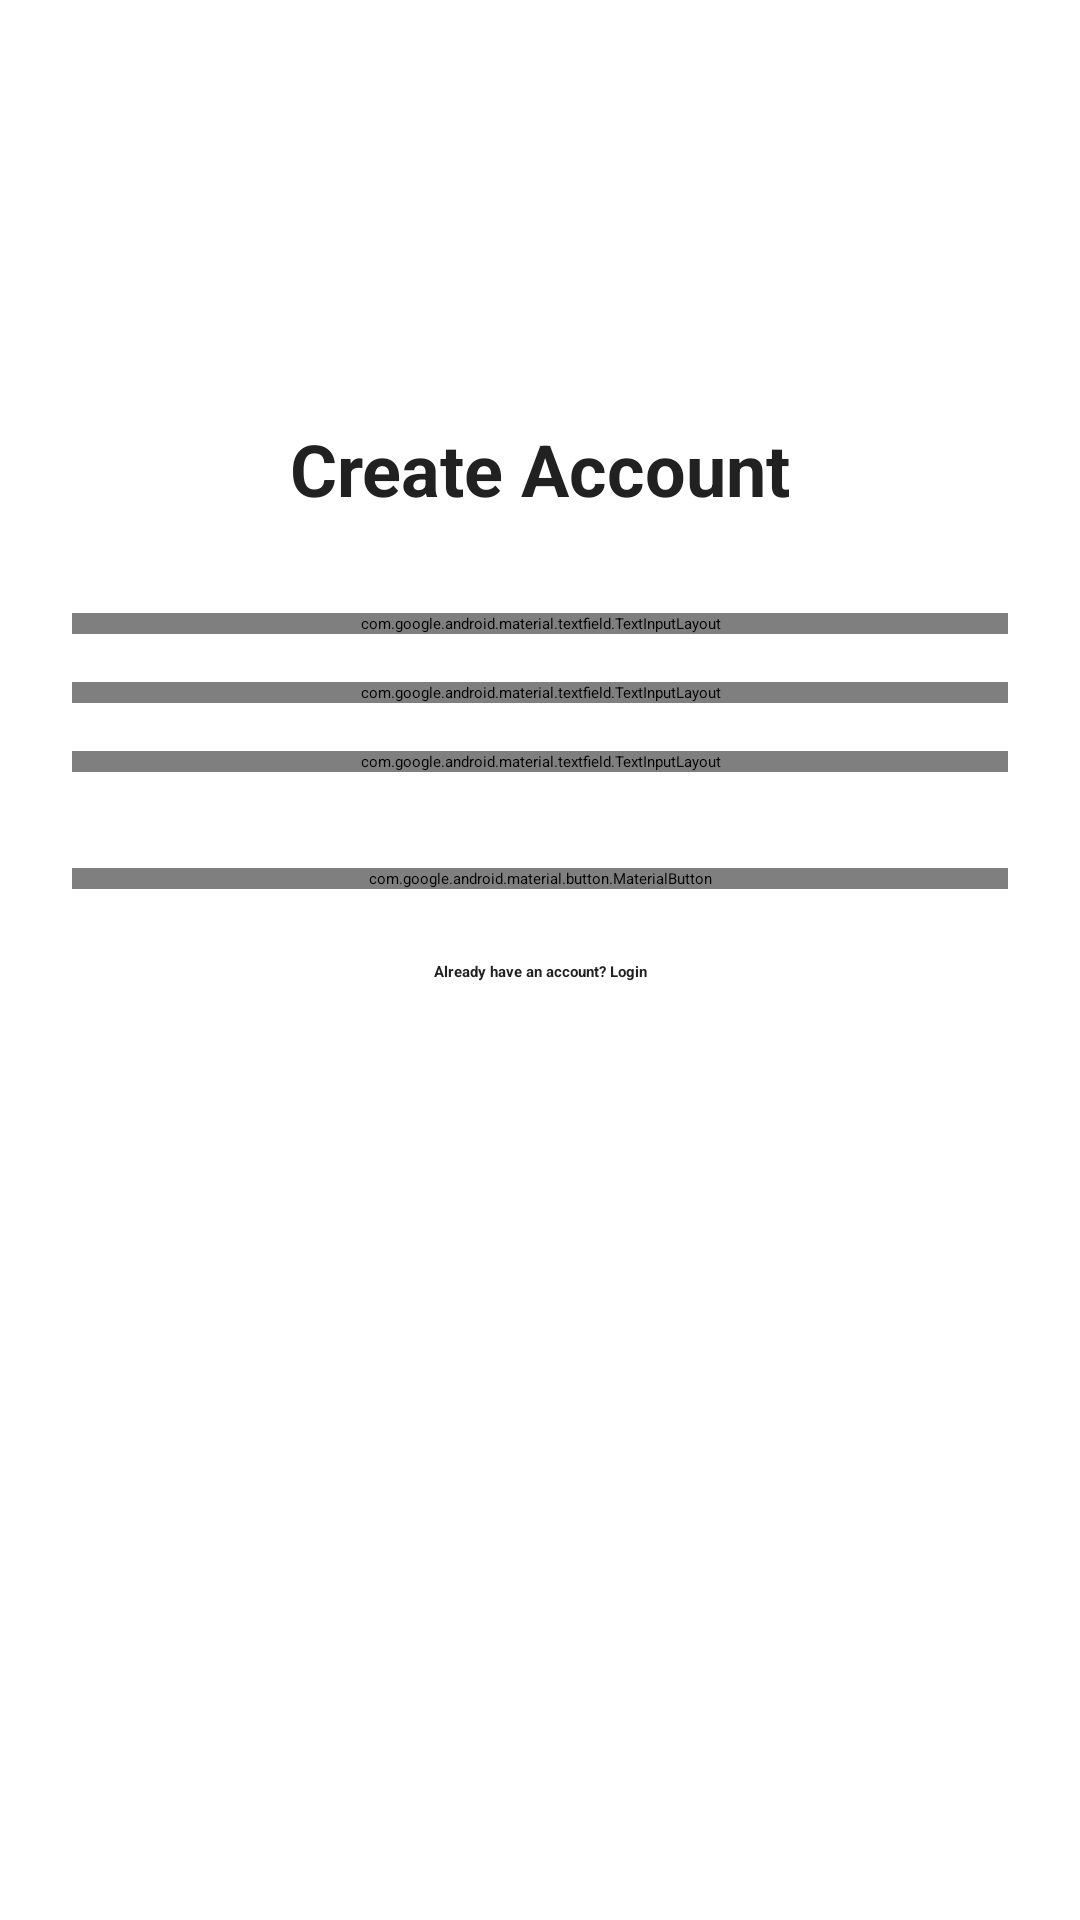

This screen was rendered from an Android layout file. Write that file and the resources it references.
<!-- AndroidManifest.xml: application theme Theme.FromScratch -->
<!-- res/layout/activity_login.xml -->
<?xml version="1.0" encoding="utf-8"?>
<ScrollView xmlns:android="http://schemas.android.com/apk/res/android"
    xmlns:app="http://schemas.android.com/apk/res-auto"
    xmlns:tools="http://schemas.android.com/tools"
    android:layout_width="match_parent"
    android:layout_height="match_parent"
    android:fillViewport="true"
    android:background="@color/white">

    <androidx.constraintlayout.widget.ConstraintLayout
        android:layout_width="match_parent"
        android:layout_height="wrap_content"
        android:padding="24dp">

        
        <ImageView
            android:id="@+id/logo"
            android:layout_width="100dp"
            android:layout_height="100dp"
            android:src="@drawable/ic_app_logo"
            app:layout_constraintEnd_toEndOf="parent"
            app:layout_constraintStart_toStartOf="parent"
            app:layout_constraintTop_toTopOf="parent" />

        
        <TextView
            android:id="@+id/titleText"
            android:layout_width="wrap_content"
            android:layout_height="wrap_content"
            android:text="Create Account"
            android:textSize="24sp"
            android:textColor="@color/black"
            android:textStyle="bold"
            android:layout_marginTop="16dp"
            app:layout_constraintTop_toBottomOf="@id/logo"
            app:layout_constraintStart_toStartOf="parent"
            app:layout_constraintEnd_toEndOf="parent" />

        
        <com.google.android.material.textfield.TextInputLayout
            android:id="@+id/usernameLayout"
            style="@style/Widget.MaterialComponents.TextInputLayout.OutlinedBox"
            android:layout_width="match_parent"
            android:layout_height="wrap_content"
            android:layout_marginTop="32dp"
            android:hint="Username"
            app:layout_constraintTop_toBottomOf="@id/titleText"
            app:layout_constraintStart_toStartOf="parent"
            app:layout_constraintEnd_toEndOf="parent">

            <com.google.android.material.textfield.TextInputEditText
                android:id="@+id/usernameEditText"
                android:layout_width="match_parent"
                android:layout_height="wrap_content"
                android:inputType="text"
                android:maxLines="1" />
        </com.google.android.material.textfield.TextInputLayout>

        
        <com.google.android.material.textfield.TextInputLayout
            android:id="@+id/emailLayout"
            style="@style/Widget.MaterialComponents.TextInputLayout.OutlinedBox"
            android:layout_width="match_parent"
            android:layout_height="wrap_content"
            android:layout_marginTop="16dp"
            android:hint="Email"
            app:layout_constraintTop_toBottomOf="@id/usernameLayout"
            app:layout_constraintStart_toStartOf="parent"
            app:layout_constraintEnd_toEndOf="parent"/>

        
        <com.google.android.material.textfield.TextInputLayout
            android:id="@+id/passwordLayout"
            style="@style/Widget.MaterialComponents.TextInputLayout.OutlinedBox"
            android:layout_width="match_parent"
            android:layout_height="wrap_content"
            android:layout_marginTop="16dp"
            android:hint="Password"
            app:endIconMode="password_toggle"
            app:layout_constraintTop_toBottomOf="@id/emailLayout"
            app:layout_constraintStart_toStartOf="parent"
            app:layout_constraintEnd_toEndOf="parent">

            <com.google.android.material.textfield.TextInputEditText
                android:id="@+id/passwordEditText"
                android:layout_width="match_parent"
                android:layout_height="wrap_content"
                android:inputType="textPassword"
                android:maxLines="1" />
        </com.google.android.material.textfield.TextInputLayout>

        
        <com.google.android.material.button.MaterialButton
            android:id="@+id/loginButton"
            android:layout_width="match_parent"
            android:layout_height="wrap_content"
            android:layout_marginTop="32dp"
            android:text="SIGN UP"
            android:textAllCaps="false"
            android:textColor="@color/white"
            app:cornerRadius="8dp"
            app:layout_constraintTop_toBottomOf="@id/passwordLayout"
            app:layout_constraintStart_toStartOf="parent"
            app:layout_constraintEnd_toEndOf="parent" />

        
        <TextView
            android:id="@+id/signUpTextView"
            android:layout_width="wrap_content"
            android:layout_height="wrap_content"
            android:layout_marginTop="24dp"
            android:text="Already have an account? Login"
            android:textColor="@color/black"
            android:textStyle="bold"
            android:clickable="true"
            android:focusable="true"
            app:layout_constraintTop_toBottomOf="@id/loginButton"
            app:layout_constraintStart_toStartOf="parent"
            app:layout_constraintEnd_toEndOf="parent" />

        
        <ProgressBar
            android:id="@+id/progressBar"
            android:layout_width="wrap_content"
            android:layout_height="wrap_content"
            android:visibility="gone"
            app:layout_constraintTop_toTopOf="parent"
            app:layout_constraintBottom_toBottomOf="parent"
            app:layout_constraintStart_toStartOf="parent"
            app:layout_constraintEnd_toEndOf="parent" />

    </androidx.constraintlayout.widget.ConstraintLayout>
</ScrollView>
<!-- resources referenced by this layout -->
<resources>
  <color name="black">#212121</color>
  <color name="white">#FFFFFF</color>
  <!-- drawable ic_app_logo (mipmap-anydpi-v26) -->
  <?xml version="1.0" encoding="utf-8"?>
  <adaptive-icon xmlns:android="http://schemas.android.com/apk/res/android">
      <background android:drawable="@drawable/ic_app_logo"/>
      <foreground android:drawable="@mipmap/ic_app_logo_foreground"/>
  </adaptive-icon>
</resources>
